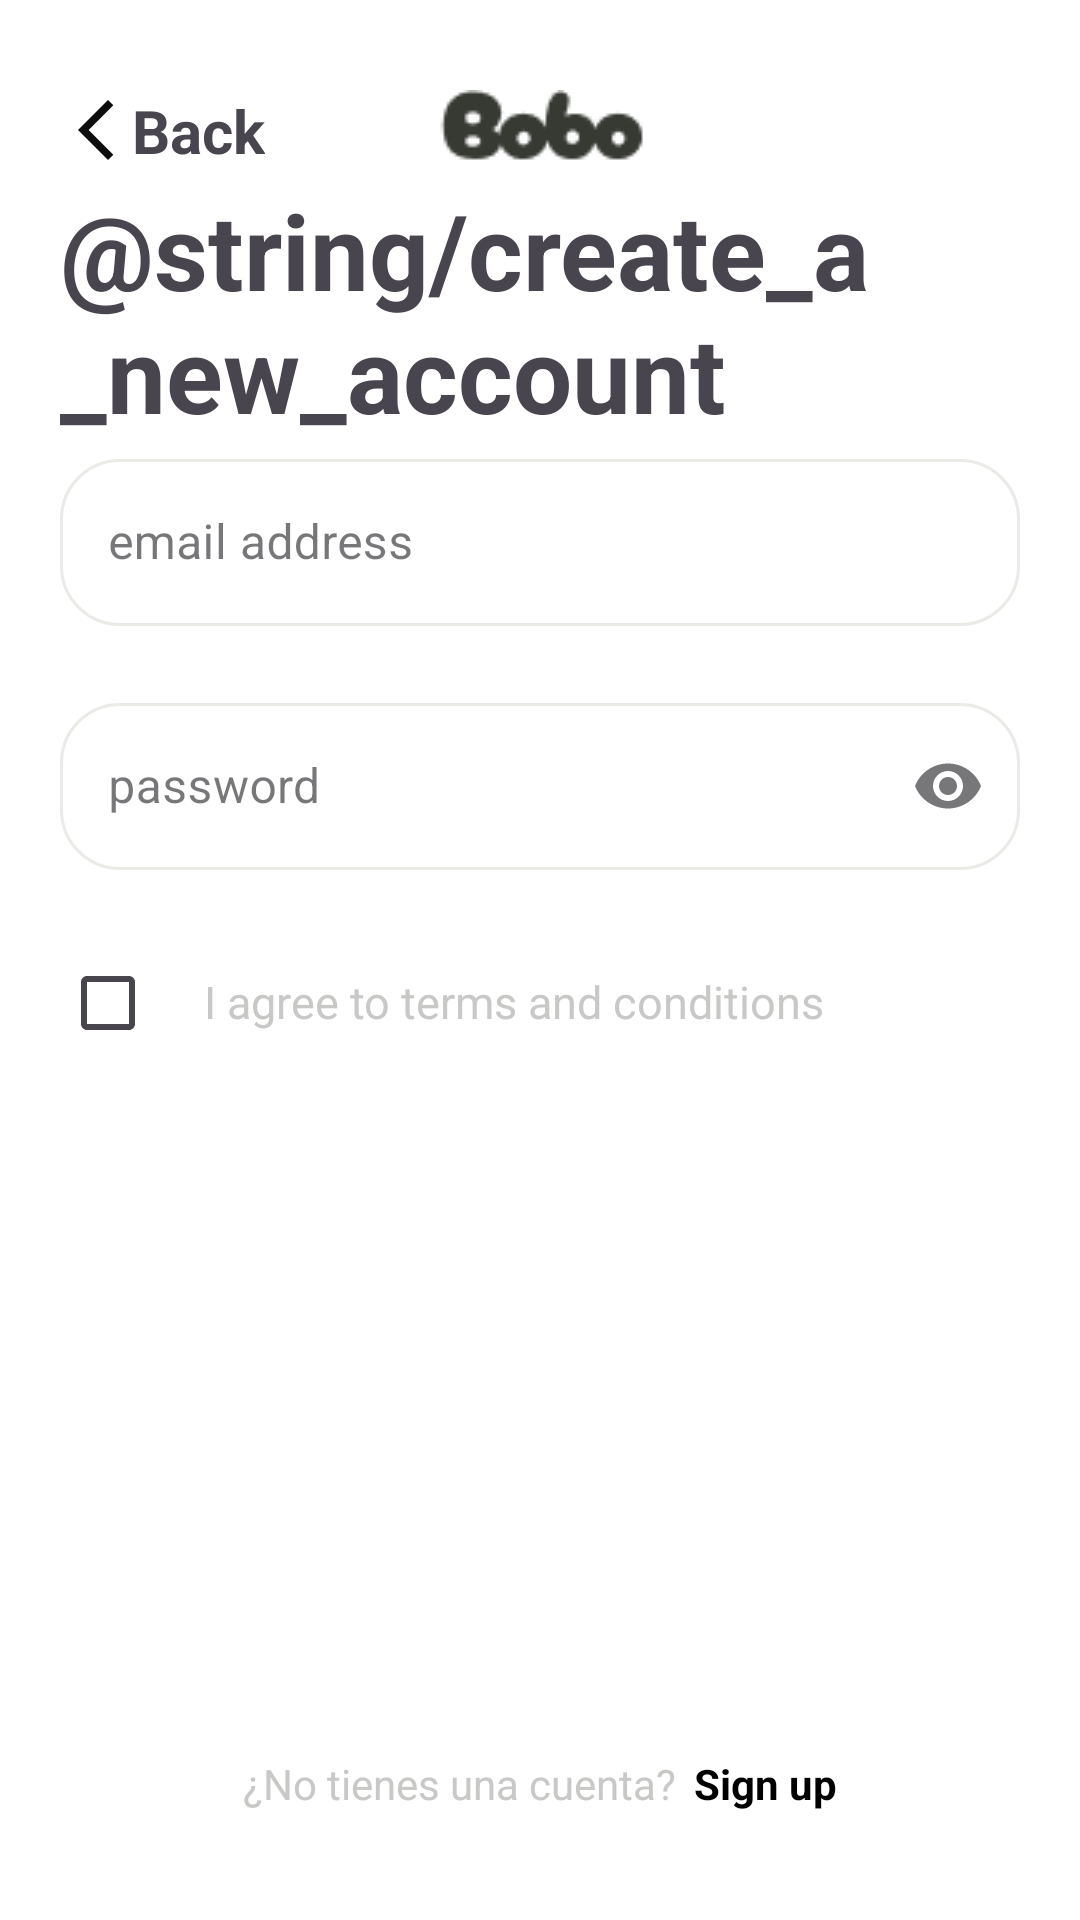

Write the Android layout XML for this screen, with the resource values it uses.
<!-- AndroidManifest.xml: application theme Theme.BoboFoodDeliveryApp -->
<!-- res/layout/activity_register.xml -->
<?xml version="1.0" encoding="utf-8"?>
<androidx.constraintlayout.widget.ConstraintLayout xmlns:android="http://schemas.android.com/apk/res/android"
    xmlns:app="http://schemas.android.com/apk/res-auto"
    xmlns:tools="http://schemas.android.com/tools"
    android:id="@+id/main"
    android:layout_width="match_parent"
    android:layout_height="match_parent"
    tools:context=".UI.RegisterActivity"
    android:background="@color/fondo"
    android:padding="20dp">
    <TextView
        android:id="@+id/btn_back"
        android:layout_width="wrap_content"
        android:layout_height="wrap_content"
        android:layout_marginTop="10dp"
        android:drawableStart="@drawable/ic_arrow_back"
        android:text="Back"
        android:textSize="20sp"
        android:textStyle="bold"
        app:layout_constraintStart_toStartOf="parent"
        app:layout_constraintTop_toTopOf="parent" />

    <ImageView
        android:id="@+id/logo_bobo_register"
        android:layout_width="80dp"
        android:layout_height="wrap_content"
        android:layout_marginTop="10dp"
        android:src="@drawable/logo_bobo"
        app:layout_constraintEnd_toEndOf="parent"
        style="@style/colorText"
        app:layout_constraintStart_toStartOf="parent"
        app:layout_constraintTop_toTopOf="parent" />
    <LinearLayout
        android:layout_width="match_parent"
        android:layout_height="match_parent"
        android:orientation="vertical"
        app:layout_constraintTop_toBottomOf="@+id/logo_bobo_register"
        app:layout_constraintStart_toStartOf="parent"
        app:layout_constraintEnd_toEndOf="parent"
        android:layout_marginTop="10dp">
            <TextView
                android:layout_width="320dp"
                android:layout_height="wrap_content"
                android:layout_marginTop="30dp"
                android:text="@string/create_a_new_account"
                android:textAlignment="viewStart"
                android:textSize="35sp"
                android:textStyle="bold"
                />























            <com.google.android.material.textfield.TextInputLayout
                android:id="@+id/edtEmail_register"
                android:layout_width="match_parent"
                android:layout_height="wrap_content"
                app:hintTextColor="@color/textColor"
                android:hint="email address"
                app:errorEnabled="true"
                style="@style/CustomTextInputLayout">
                <com.google.android.material.textfield.TextInputEditText
                    android:layout_width="match_parent"
                    android:layout_height="wrap_content"
                    android:inputType="textEmailAddress"
                    />
            </com.google.android.material.textfield.TextInputLayout>

            <com.google.android.material.textfield.TextInputLayout
                android:id="@+id/passwordLoyout"
                android:layout_width="match_parent"
                android:layout_height="wrap_content"
                app:endIconMode="password_toggle"
                app:errorEnabled="true"
                app:errorTextColor="#E91E63"
                app:hintTextColor="@color/textColor"
                style="@style/CustomTextInputLayout"
                android:hint="password"
                >
                <com.google.android.material.textfield.TextInputEditText
                    android:id="@+id/passwordEditText"
                    android:layout_width="match_parent"
                    android:layout_height="wrap_content"
                    android:inputType="textPassword"
                    />
            </com.google.android.material.textfield.TextInputLayout>










        <LinearLayout
            android:layout_width="match_parent"
            android:layout_height="wrap_content"
            android:orientation="horizontal">

            <CheckBox
                android:id="@+id/checkBox"
                android:layout_width="wrap_content"
                android:layout_height="wrap_content"
                android:buttonTint="@color/verder500"
                 />
            <TextView
                android:layout_width="wrap_content"
                android:layout_height="wrap_content"
                android:textColor="@color/paragraph"
                android:textStyle="normal"
                android:textSize="15sp"
                android:text="I agree to terms and conditions"/>

        </LinearLayout>


        <Button
            android:id="@+id/btn_register"
            android:layout_width="match_parent"
            android:layout_height="wrap_content"
            android:layout_marginTop="20dp"
            android:textStyle="bold"
            android:text="Create account"
            style="@style/CustomSolidButton"/>
    </LinearLayout>

    <LinearLayout
        android:layout_width="wrap_content"
        android:layout_height="wrap_content"
        app:layout_constraintBottom_toBottomOf="parent"
        app:layout_constraintStart_toStartOf="parent"
        app:layout_constraintEnd_toEndOf="parent"
        android:orientation="horizontal"
        android:layout_margin="16dp"
        >
        <TextView
            android:layout_width="wrap_content"
            android:layout_height="wrap_content"
            android:text="¿No tienes una cuenta?"
            android:textStyle="normal"
            android:textColor="@color/paragraph"
            />
        <TextView
            android:id="@+id/tvRegisterNow"
            android:layout_width="wrap_content"
            android:layout_height="wrap_content"
            android:layout_marginStart="6dp"
            android:text="Sign up"
            android:clickable="true"
            android:focusable="true"
            android:textColor="@color/textColor"
            android:textStyle="bold"/>
    </LinearLayout>

</androidx.constraintlayout.widget.ConstraintLayout>
<!-- resources referenced by this layout -->
<resources>
  <color name="fondo">#FFFFFFFF</color>
  <color name="paragraph">#C8C9C7</color>
  <color name="textColor">#000</color>
  <color name="verder500">#67BD1F</color>
  <!-- drawable ic_arrow_back (drawable) -->
  <vector xmlns:android="http://schemas.android.com/apk/res/android" android:alpha="0.95" android:height="24dp" android:tint="@color/black" android:viewportHeight="960" android:viewportWidth="960" android:width="24dp">
        
      <path android:fillColor="@android:color/white" android:pathData="M640,880L240,480L640,80L711,151L382,480L711,809L640,880Z"/>
      
  </vector>
  <!-- drawable logo_bobo: png bitmap (drawable, 1425 bytes) -->
  <!-- drawable sh_bg_text_input_login (drawable) -->
  <?xml version="1.0" encoding="utf-8"?>
  <selector xmlns:android="http://schemas.android.com/apk/res/android">
  
      
      <item android:state_focused="true">
          <shape android:shape="rectangle">
              <solid android:color="@color/white" />
              <stroke android:width="2dp" android:color="#5EAD1D" />
              <corners android:radius="20dp" />
          </shape>
      </item>
  
      
      <item>
          <shape android:shape="rectangle">
              <solid android:color="@color/white" />
              <stroke android:width="2dp" android:color="#E8EBE6" />
              <corners android:radius="20dp" />
          </shape>
      </item>
  </selector>
  <style name="CustomSolidButton" parent="Widget.MaterialComponents.Button">
          <item name="android:backgroundTint">@color/button_background_selector</item>
          <item name="android:textColor">@color/button_text_color_selector</item>
          <item name="cornerRadius">8dp</item>
          <item name="android:padding">10dp</item>
      </style>
  <style name="CustomTextInputLayout" parent="Widget.MaterialComponents.TextInputLayout.OutlinedBox">
          <item name="boxStrokeColor">@color/text_input_stroke_color</item>
  
          <item name="boxCornerRadiusTopStart">20dp</item>
          <item name="boxCornerRadiusTopEnd">20dp</item>
          <item name="boxCornerRadiusBottomStart">20dp</item>
          <item name="boxCornerRadiusBottomEnd">20dp</item>
      </style>
  <style name="colorText">
  
      </style>
  <style name="Theme.BoboFoodDeliveryApp" parent="Base.Theme.BoboFoodDeliveryApp">
  
  
      </style>
  <color name="black">#FF000000</color>
  <color name="white">#FFFFFFFF</color>
  <style name="Base.Theme.BoboFoodDeliveryApp" parent="Theme.Material3.DayNight.NoActionBar">
          
  
      </style>
</resources>
